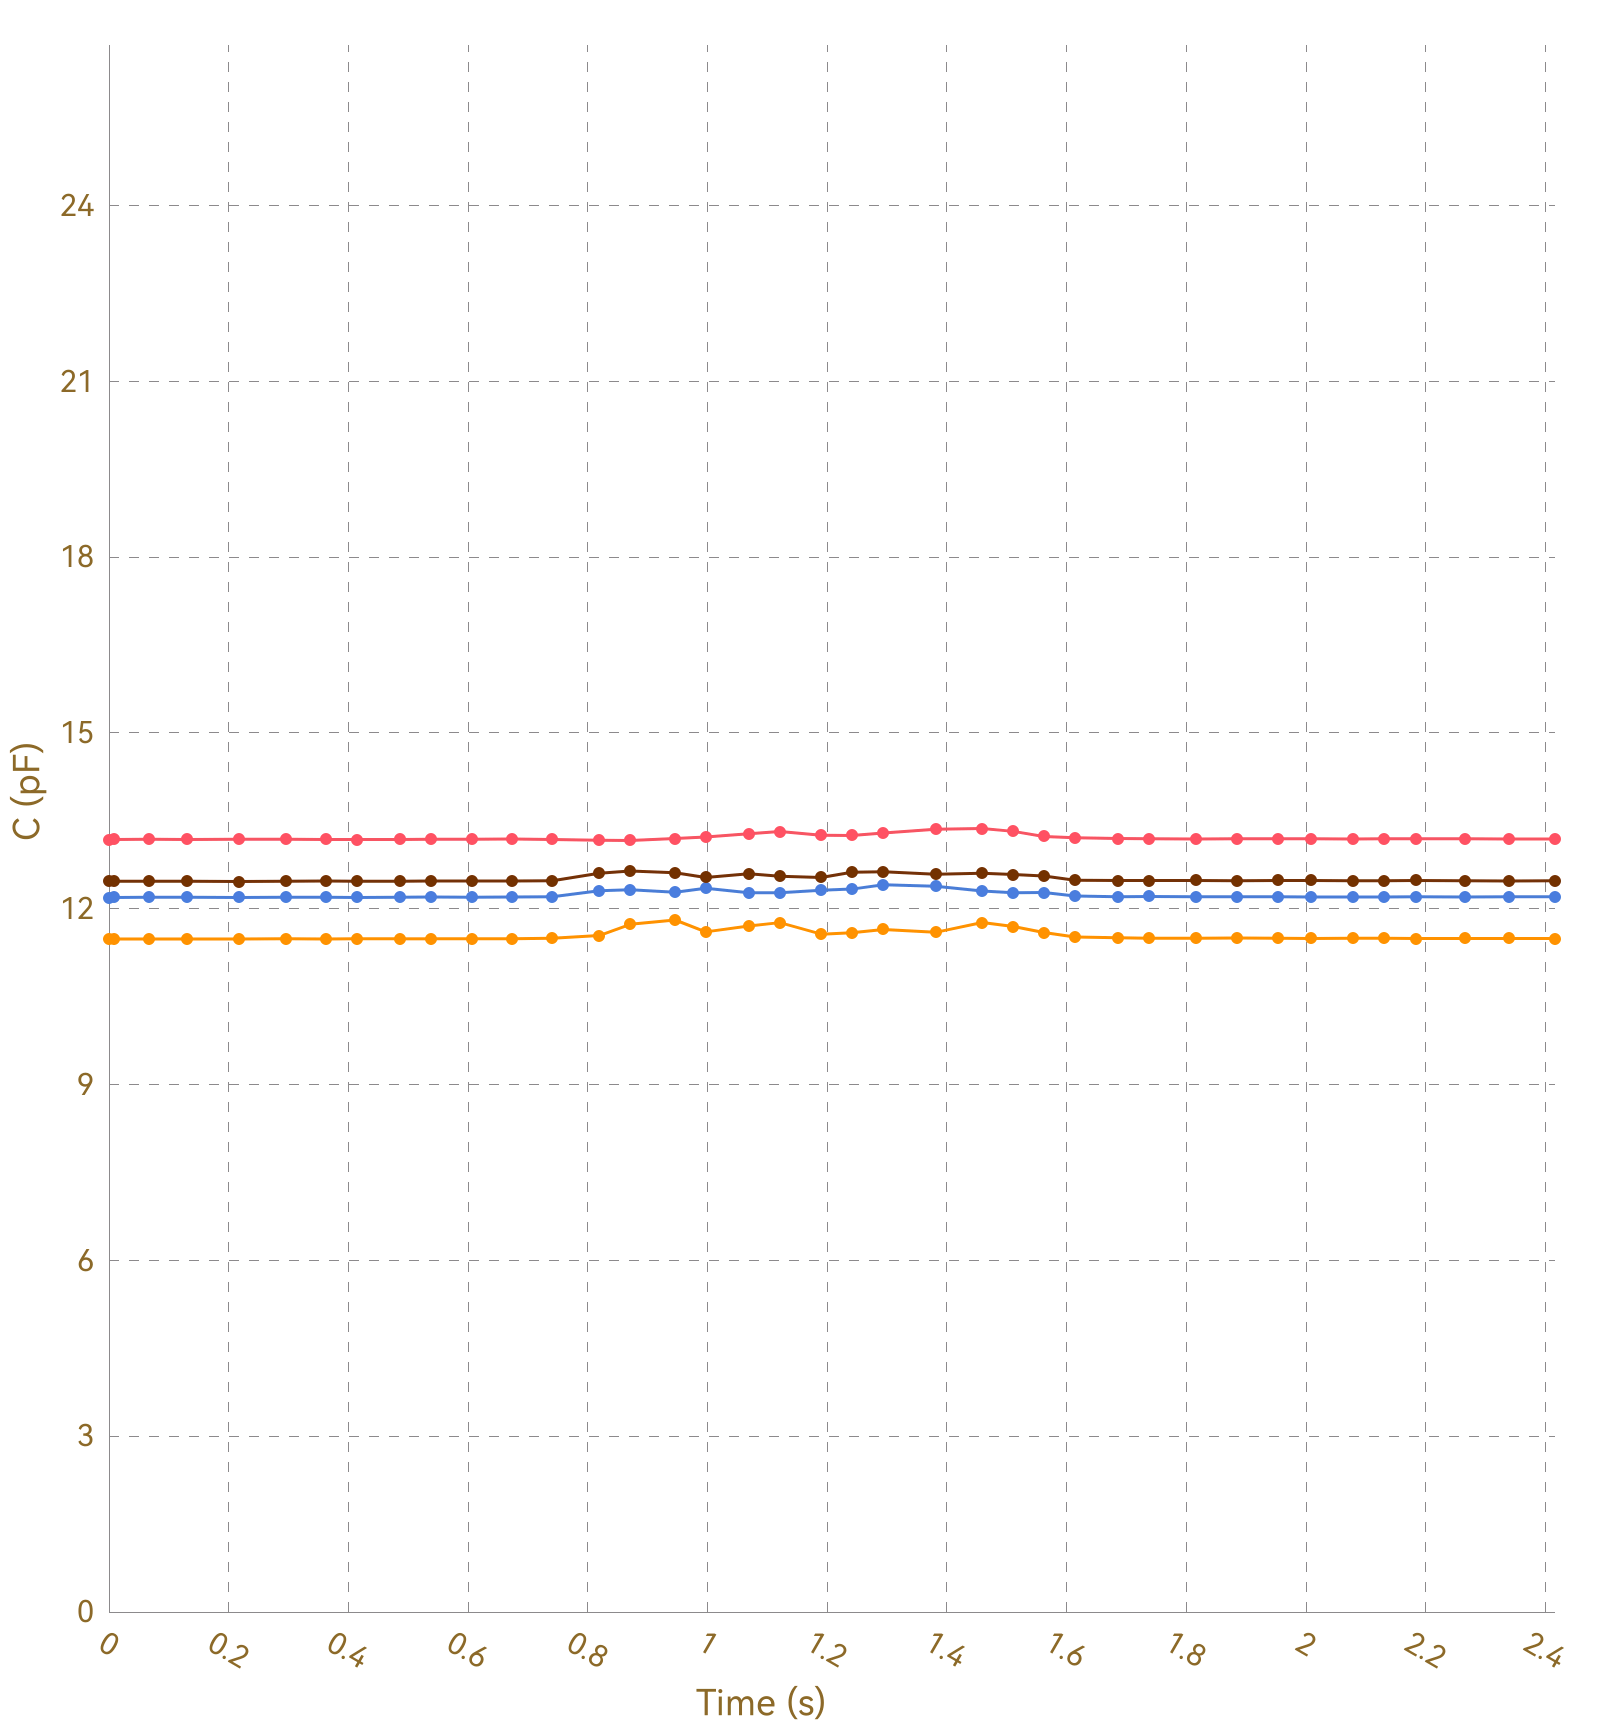

The table this chart was drawn from, first rows:
, Ch1, , Ch2, , Ch3, , Ch4, , Ch5, , Ch6, , Ch7, , Ch8, 
Time (s), C (pF), ΔC/C0 (%), C (pF), ΔC/C0 (%), C (pF), ΔC/C0 (%), C (pF), ΔC/C0 (%), C (pF), ΔC/C0 (%), C (pF), ΔC/C0 (%), C (pF), ΔC/C0 (%), C (pF), ΔC/C0 (%)
0.009, 13.18, 0.0000, 11.49, 0.0000, 12.19, 0.0000, 12.47, 0.0000, OL, OL, OL, OL, OL, OL, 0.0000, 0.0000
0.011, 13.18, 0.0000, 11.48, 0.0000, 12.19, 0.0000, 12.47, 0.0000, OL, OL, OL, OL, OL, OL, 0.0000, 0.0000
0.015, 13.18, 0.0000, 11.49, 0.0000, 12.19, 0.0000, 12.47, 0.0000, OL, OL, OL, OL, OL, OL, 0.0000, 0.0000
0.039, 13.18, 0.0000, 11.48, 0.0000, 12.19, 0.0000, 12.47, 0.0000, OL, OL, OL, OL, OL, OL, 0.0000, 0.0000
0.042, 13.19, 0.0000, 11.48, 0.0000, 12.19, 0.0000, 12.47, 0.0000, OL, OL, OL, OL, OL, OL, 0.0000, 0.0000
0.067, 13.18, 0.0000, 11.48, 0.0000, 12.19, 0.0000, 12.47, 0.0000, OL, OL, OL, OL, OL, OL, 0.0000, 0.0000
0.069, 13.19, 0.0000, 11.48, 0.0000, 12.19, 0.0000, 12.47, 0.0000, OL, OL, OL, OL, OL, OL, 0.0000, 0.0000
0.087, 13.18, 0.0000, 11.48, 0.0000, 12.19, 0.0000, 12.47, 0.0000, OL, OL, OL, OL, OL, OL, 0.0000, 0.0000
0.090, 13.18, 0.0000, 11.48, 0.0000, 12.19, 0.0000, 12.47, 0.0000, OL, OL, OL, OL, OL, OL, 0.0000, 0.0000
0.099, 13.18, 0.0000, 11.48, 0.0000, 12.19, 0.0000, 12.47, 0.0000, OL, OL, OL, OL, OL, OL, 0.0000, 0.0000
0.101, 13.18, 0.0000, 11.48, 0.0000, 12.19, 0.0000, 12.47, 0.0000, OL, OL, OL, OL, OL, OL, 0.0000, 0.0000
0.104, 13.18, 0.0000, 11.48, 0.0000, 12.19, 0.0000, 12.46, 0.0000, OL, OL, OL, OL, OL, OL, 0.0000, 0.0000
0.131, 13.19, 0.0000, 11.48, 0.0000, 12.2, 0.0000, 12.47, 0.0000, OL, OL, OL, OL, OL, OL, 0.0000, 0.0000
0.135, 13.19, 0.0000, 11.48, 0.0000, 12.19, 0.0000, 12.46, 0.0000, OL, OL, OL, OL, OL, OL, 0.0000, 0.0000
0.138, 13.18, 0.0000, 11.48, 0.0000, 12.19, 0.0000, 12.47, 0.0000, OL, OL, OL, OL, OL, OL, 0.0000, 0.0000
0.140, 13.18, 0.0000, 11.48, 0.0000, 12.19, 0.0000, 12.47, 0.0000, OL, OL, OL, OL, OL, OL, 0.0000, 0.0000
0.170, 13.18, 0.0000, 11.48, 0.0000, 12.19, 0.0000, 12.47, 0.0000, OL, OL, OL, OL, OL, OL, 0.0000, 0.0000
0.174, 13.19, 0.0000, 11.49, 0.0000, 12.19, 0.0000, 12.47, 0.0000, OL, OL, OL, OL, OL, OL, 0.0000, 0.0000
0.176, 13.18, 0.0000, 11.48, 0.0000, 12.19, 0.0000, 12.47, 0.0000, OL, OL, OL, OL, OL, OL, 0.0000, 0.0000
0.179, 13.18, 0.0000, 11.49, 0.0000, 12.19, 0.0000, 12.47, 0.0000, OL, OL, OL, OL, OL, OL, 0.0000, 0.0000
0.181, 13.19, 0.0000, 11.48, 0.0000, 12.19, 0.0000, 12.47, 0.0000, OL, OL, OL, OL, OL, OL, 0.0000, 0.0000
0.217, 13.18, 0.0000, 11.48, 0.0000, 12.2, 0.0000, 12.47, 0.0000, OL, OL, OL, OL, OL, OL, 0.0000, 0.0000
0.220, 13.18, 0.0000, 11.48, 0.0000, 12.19, 0.0000, 12.47, 0.0000, OL, OL, OL, OL, OL, OL, 0.0000, 0.0000
0.226, 13.18, 0.0000, 11.49, 0.0000, 12.19, 0.0000, 12.47, 0.0000, OL, OL, OL, OL, OL, OL, 0.0000, 0.0000
0.228, 13.18, 0.0000, 11.49, 0.0000, 12.19, 0.0000, 12.47, 0.0000, OL, OL, OL, OL, OL, OL, 0.0000, 0.0000
0.258, 13.18, 0.0000, 11.48, 0.0000, 12.19, 0.0000, 12.47, 0.0000, OL, OL, OL, OL, OL, OL, 0.0000, 0.0000
0.261, 13.18, 0.0000, 11.49, 0.0000, 12.2, 0.0000, 12.47, 0.0000, OL, OL, OL, OL, OL, OL, 0.0000, 0.0000
0.264, 13.18, 0.0000, 11.49, 0.0000, 12.19, 0.0000, 12.47, 0.0000, OL, OL, OL, OL, OL, OL, 0.0000, 0.0000
0.266, 13.18, 0.0000, 11.48, 0.0000, 12.19, 0.0000, 12.47, 0.0000, OL, OL, OL, OL, OL, OL, 0.0000, 0.0000
0.296, 13.19, 0.0000, 11.48, 0.0000, 12.19, 0.0000, 12.47, 0.0000, OL, OL, OL, OL, OL, OL, 0.0000, 0.0000
0.300, 13.18, 0.0000, 11.49, 0.0000, 12.2, 0.0000, 12.47, 0.0000, OL, OL, OL, OL, OL, OL, 0.0000, 0.0000
0.302, 13.18, 0.0000, 11.49, 0.0000, 12.2, 0.0000, 12.48, 0.0000, OL, OL, OL, OL, OL, OL, 0.0000, 0.0000
0.316, 13.19, 0.0000, 11.49, 0.0000, 12.19, 0.0000, 12.47, 0.0000, OL, OL, OL, OL, OL, OL, 0.0000, 0.0000
0.332, 13.18, 0.0000, 11.48, 0.0000, 12.19, 0.0000, 12.47, 0.0000, OL, OL, OL, OL, OL, OL, 0.0000, 0.0000
0.335, 13.18, 0.0000, 11.48, 0.0000, 12.2, 0.0000, 12.47, 0.0000, OL, OL, OL, OL, OL, OL, 0.0000, 0.0000
0.362, 13.18, 0.0000, 11.49, 0.0000, 12.2, 0.0000, 12.47, 0.0000, OL, OL, OL, OL, OL, OL, 0.0000, 0.0000
0.366, 13.18, 0.0000, 11.48, 0.0000, 12.19, 0.0000, 12.46, 0.0000, OL, OL, OL, OL, OL, OL, 0.0000, 0.0000
0.369, 13.18, 0.0000, 11.49, 0.0000, 12.19, 0.0000, 12.47, 0.0000, OL, OL, OL, OL, OL, OL, 0.0000, 0.0000
0.371, 13.18, 0.0000, 11.49, 0.0000, 12.2, 0.0000, 12.47, 0.0000, OL, OL, OL, OL, OL, OL, 0.0000, 0.0000
0.402, 13.18, 0.0000, 11.49, 0.0000, 12.19, 0.0000, 12.47, 0.0000, OL, OL, OL, OL, OL, OL, 0.0000, 0.0000
0.405, 13.19, 0.0000, 11.49, 0.0000, 12.2, 0.0000, 12.47, 0.0000, OL, OL, OL, OL, OL, OL, 0.0000, 0.0000
0.407, 13.18, 0.0000, 11.49, 0.0000, 12.2, 0.0000, 12.47, 0.0000, OL, OL, OL, OL, OL, OL, 0.0000, 0.0000
0.410, 13.19, 0.0000, 11.49, 0.0000, 12.19, 0.0000, 12.47, 0.0000, OL, OL, OL, OL, OL, OL, 0.0000, 0.0000
0.414, 13.18, 0.0000, 11.49, 0.0000, 12.2, 0.0000, 12.48, 0.0000, OL, OL, OL, OL, OL, OL, 0.0000, 0.0000
0.444, 13.18, 0.0000, 11.49, 0.0000, 12.19, 0.0000, 12.47, 0.0000, OL, OL, OL, OL, OL, OL, 0.0000, 0.0000
0.447, 13.18, 0.0000, 11.49, 0.0000, 12.2, 0.0000, 12.47, 0.0000, OL, OL, OL, OL, OL, OL, 0.0000, 0.0000
0.452, 13.18, 0.0000, 11.49, 0.0000, 12.19, 0.0000, 12.47, 0.0000, OL, OL, OL, OL, OL, OL, 0.0000, 0.0000
0.486, 13.18, 0.0000, 11.49, 0.0000, 12.19, 0.0000, 12.47, 0.0000, OL, OL, OL, OL, OL, OL, 0.0000, 0.0000
0.490, 13.19, 0.0000, 11.49, 0.0000, 12.19, 0.0000, 12.48, 0.0000, OL, OL, OL, OL, OL, OL, 0.0000, 0.0000
0.492, 13.18, 0.0000, 11.49, 0.0000, 12.2, 0.0000, 12.48, 0.0000, OL, OL, OL, OL, OL, OL, 0.0000, 0.0000
0.495, 13.19, 0.0000, 11.48, 0.0000, 12.2, 0.0000, 12.48, 0.0000, OL, OL, OL, OL, OL, OL, 0.0000, 0.0000
0.498, 13.18, 0.0000, 11.49, 0.0000, 12.2, 0.0000, 12.47, 0.0000, OL, OL, OL, OL, OL, OL, 0.0000, 0.0000
0.529, 13.18, 0.0000, 11.49, 0.0000, 12.2, 0.0000, 12.47, 0.0000, OL, OL, OL, OL, OL, OL, 0.0000, 0.0000
0.533, 13.18, 0.0000, 11.49, 0.0000, 12.2, 0.0000, 12.48, 0.0000, OL, OL, OL, OL, OL, OL, 0.0000, 0.0000
0.535, 13.18, 0.0000, 11.49, 0.0000, 12.2, 0.0000, 12.47, 0.0000, OL, OL, OL, OL, OL, OL, 0.0000, 0.0000
0.538, 13.18, 0.0000, 11.49, 0.0000, 12.2, 0.0000, 12.47, 0.0000, OL, OL, OL, OL, OL, OL, 0.0000, 0.0000
0.567, 13.19, 0.0000, 11.49, 0.0000, 12.19, 0.0000, 12.47, 0.0000, OL, OL, OL, OL, OL, OL, 0.0000, 0.0000
0.571, 13.18, 0.0000, 11.49, 0.0000, 12.2, 0.0000, 12.47, 0.0000, OL, OL, OL, OL, OL, OL, 0.0000, 0.0000
0.573, 13.18, 0.0000, 11.49, 0.0000, 12.2, 0.0000, 12.47, 0.0000, OL, OL, OL, OL, OL, OL, 0.0000, 0.0000
... 189 more rows
